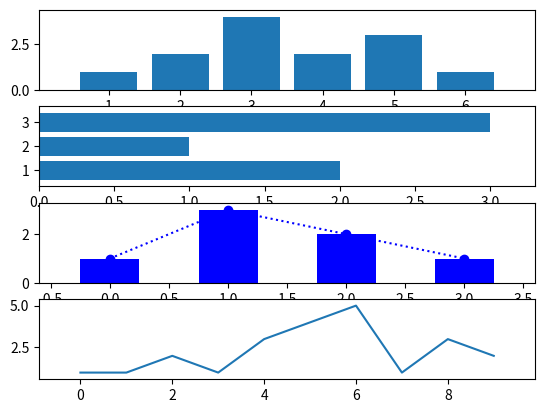

This figure's Python source:
from matplotlib.pyplot import *

subplot(4, 1, 1)
bar([1, 2, 3, 4, 5, 6], [1, 2, 4, 2, 3, 1])
margins(0.1)

subplot(4, 1, 2)
barh([1,2,3], [2, 1, 3])
margins(0.1)

subplot(4, 1, 3)
bar([0, 1, 2, 3], [1, 3, 2, 1], color="#0000FF", width=0.5)
plot([1, 3, 2, 1], "o:b")
margins(0.1)

subplot(4, 1, 4)
plot([1, 1, 2, 1, 3, 4, 5, 1, 3, 2])
margins(0.1)
show()
